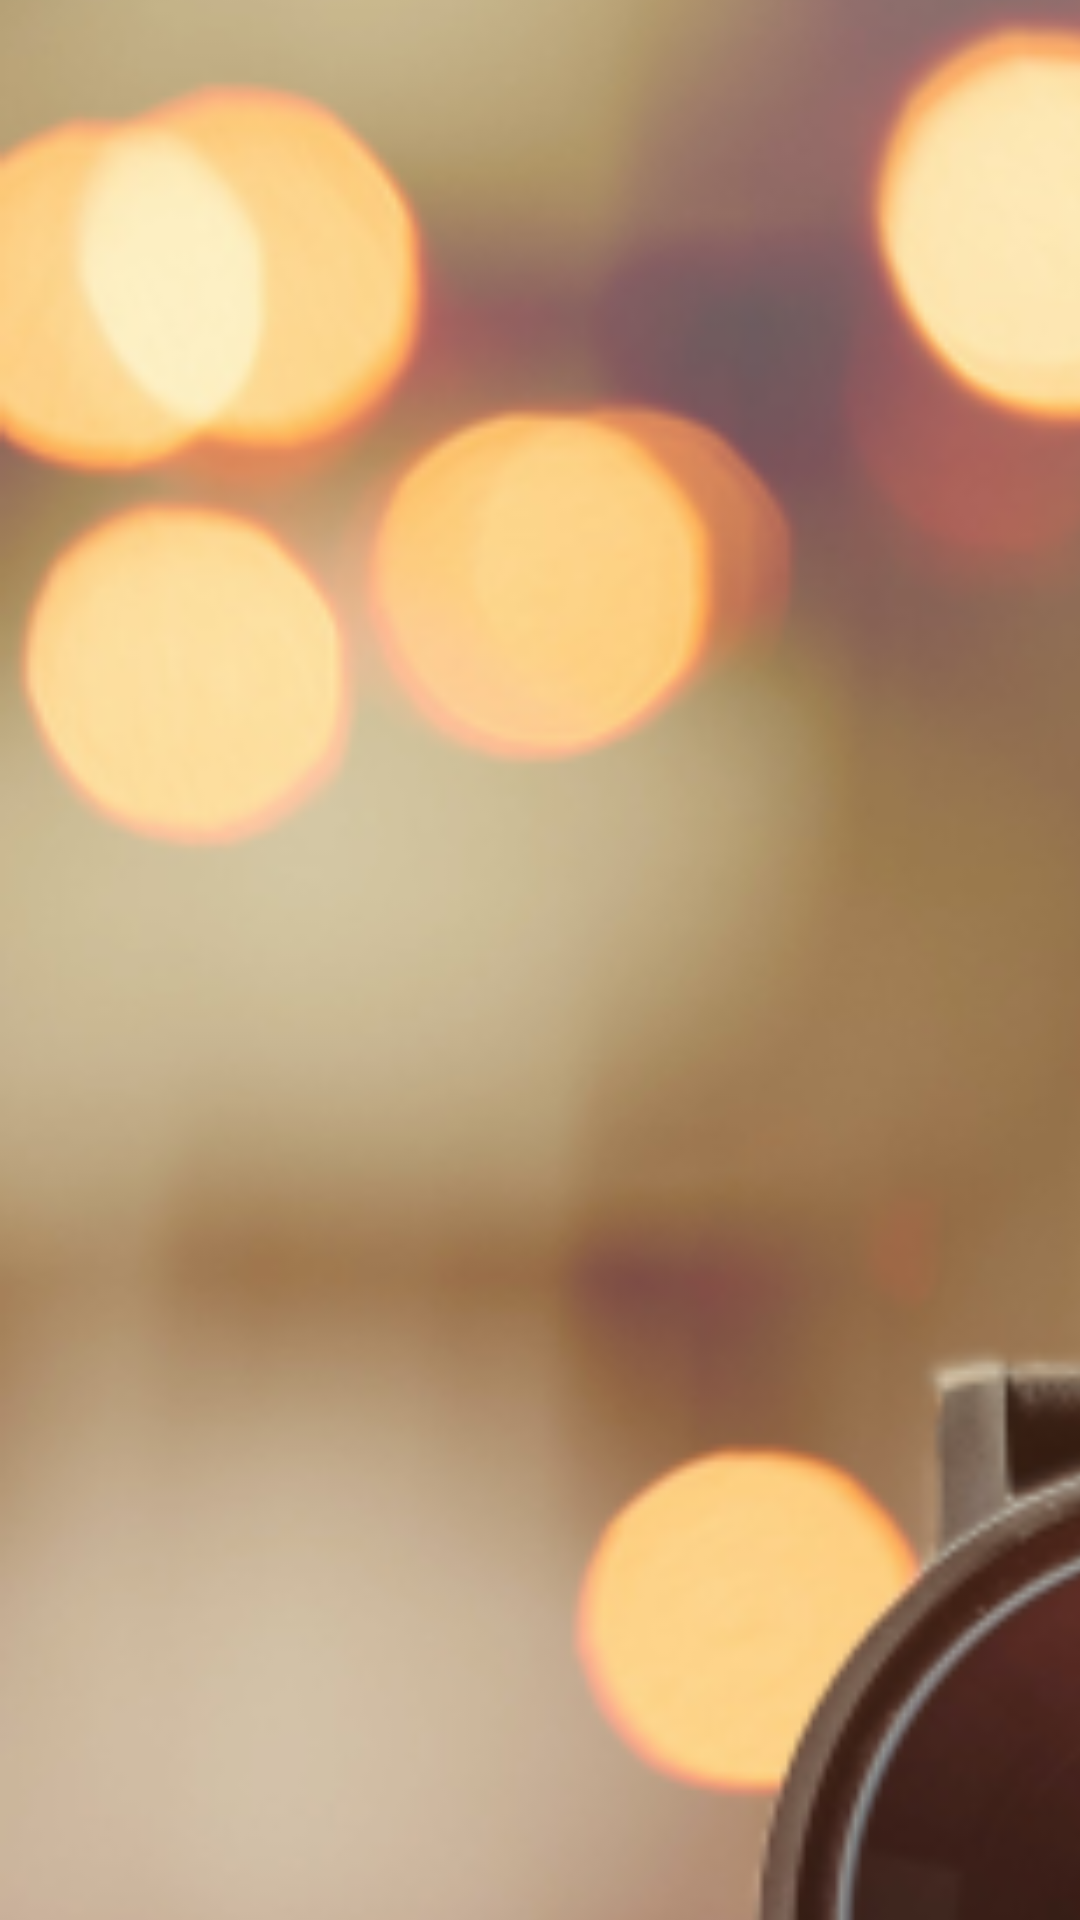

This screen was rendered from an Android layout file. Write that file and the resources it references.
<!-- AndroidManifest.xml: application theme Theme.Navigasia -->
<!-- res/layout/fragment_slideshow.xml -->
<?xml version="1.0" encoding="utf-8"?>
<androidx.constraintlayout.widget.ConstraintLayout xmlns:android="http://schemas.android.com/apk/res/android"
    xmlns:app="http://schemas.android.com/apk/res-auto"
    xmlns:tools="http://schemas.android.com/tools"
    android:layout_width="match_parent"
    android:layout_height="match_parent"
    tools:context=".ui.slideshow.SlideshowFragment">

    <TextView
        android:id="@+id/text_slideshow"
        android:layout_width="match_parent"
        android:layout_height="wrap_content"
        android:layout_marginStart="8dp"
        android:layout_marginTop="8dp"
        android:layout_marginEnd="8dp"
        android:textAlignment="center"
        android:textSize="20sp"
        app:layout_constraintBottom_toBottomOf="parent"
        app:layout_constraintEnd_toEndOf="parent"
        app:layout_constraintStart_toStartOf="parent"
        app:layout_constraintTop_toTopOf="parent" />

    <ImageView
        android:id="@+id/imageView4"
        android:layout_width="838dp"
        android:layout_height="1285dp"
        android:scaleType="centerCrop"
        android:src="@drawable/smart_watch"
        tools:layout_editor_absoluteX="-25dp"
        tools:layout_editor_absoluteY="-2dp" />
</androidx.constraintlayout.widget.ConstraintLayout>
<!-- resources referenced by this layout -->
<resources>
  <!-- drawable smart_watch: png bitmap (drawable, 287757 bytes) -->
  <style name="Theme.Navigasia" parent="Theme.MaterialComponents.DayNight.DarkActionBar">
          
          <item name="colorPrimary">@color/purple_500</item>
          <item name="colorPrimaryVariant">@color/purple_700</item>
          <item name="colorOnPrimary">@color/white</item>
          
          <item name="colorSecondary">@color/teal_200</item>
          <item name="colorSecondaryVariant">@color/teal_700</item>
          <item name="colorOnSecondary">@color/black</item>
          
          <item name="android:statusBarColor">?attr/colorPrimaryVariant</item>
          
      </style>
  <!-- not gathered from this repository: default colours our renderer supplied (Android Studio template values) -->
  <color name="purple_500">#FF6200EE</color>
  <color name="purple_700">#FF3700B3</color>
  <color name="teal_200">#FF03DAC5</color>
  <color name="teal_700">#FF018786</color>
  <color name="black">#FF000000</color>
  <color name="white">#FFFFFFFF</color>
</resources>
